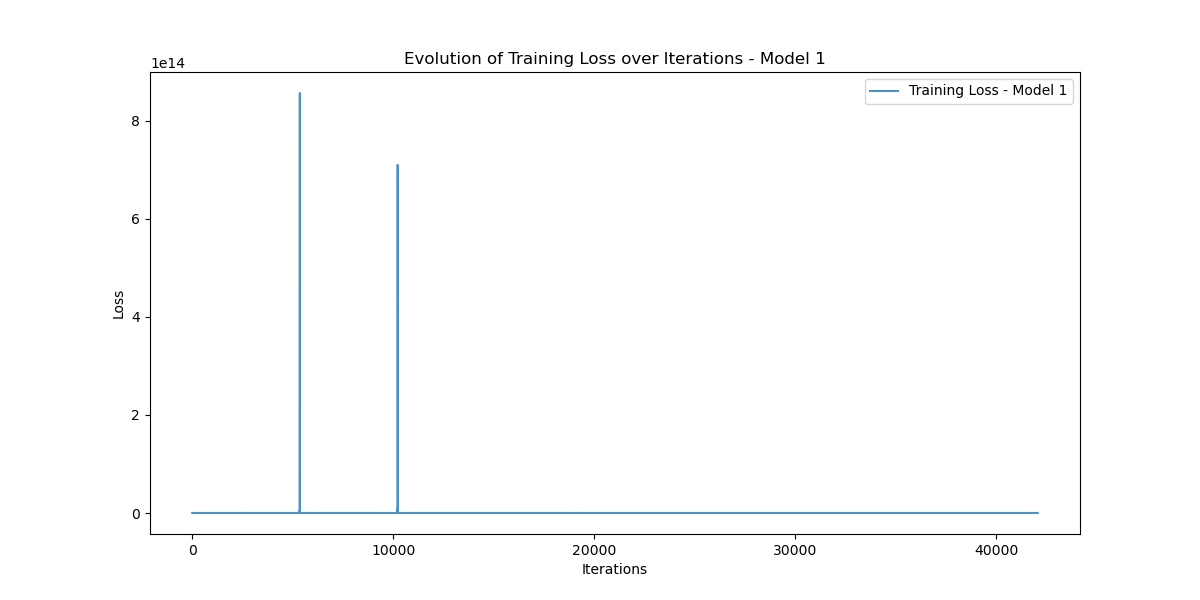

The file beside this chart, header and first rows:
Iteration, Training_Loss
0, 40197960000
1, 51972284000
2, 62633590000
3, 42889314000
4, 39400935000
5, 21683583000
6, 5125384700
7, 12876659000
8, 1866839200
9, 5562781000
10, 5107169300
11, 3650469600
12, 229842060
13, 2023453400
14, 1350418600
15, 397947400
16, 1940165600
17, 2401927200
18, 348150750
19, 997563840
20, 1988179000
21, 415192770
22, 621969340
23, 1168705000
24, 824057150
25, 111926360
26, 508084300
27, 550831800
28, 72369700
29, 152502670
30, 494555600
31, 85058776
32, 55758836
33, 312918050
34, 128286720
35, 64729190
36, 277471300
37, 265633730
38, 19786372
39, 198251700
40, 207768350
41, 39757292
42, 132092300
43, 127844040
44, 49473824
45, 38846540
46, 115630910
47, 22505882
48, 58733316
49, 103068290
50, 28884864
51, 58237080
52, 81545384
53, 29600736
54, 51611876
55, 47669470
56, 29240686
57, 27507050
58, 43464444
59, 18215386
... 42,004 more rows
